Run: headless pygame with SDL's dummy video driver; simulated clock (each Clock.tick advances the game by its frame time, no real sleeping); random seed 0; keys injected as events and as key.get_pressed() state; no mouse input.
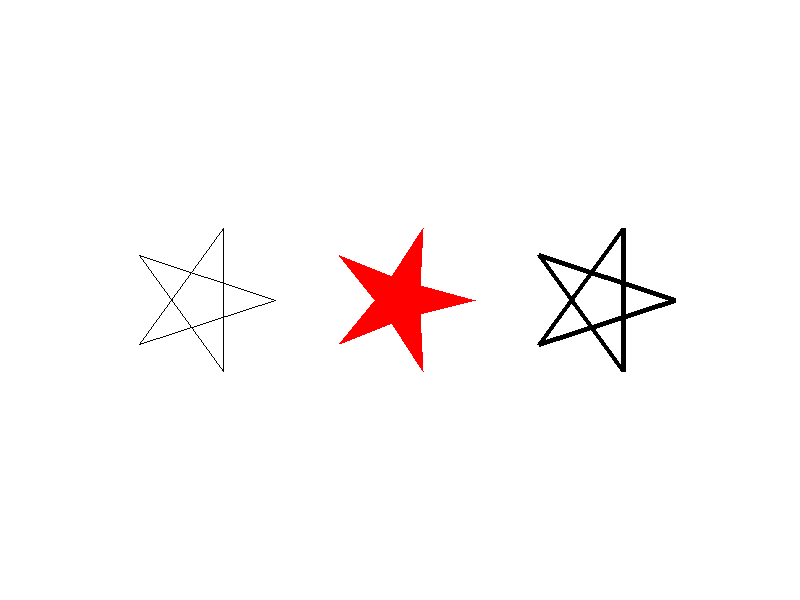
Frame 1 of 4 · flips 1–60 · no input
Frame 2 of 4 · flips 61–180 · tapped SPACE, RETURN · held RIGHT (→), D · screen unchanged from frame 1, image omitted
Frame 3 of 4 · flips 181–300 · held DOWN (↓), S · screen unchanged from frame 2, image omitted
Frame 4 of 4 · flips 301–420 · held LEFT (←), A, UP (↑), W · screen unchanged from frame 3, image omitted

The pygame program that drew these frames:

import pygame
import math

pygame.init()

screen_width  = 800
screen_height = 600
screen = pygame.display.set_mode((screen_width, screen_height))
pygame.display.set_caption('stars')

# Colors
WHITE  = (255,  255,    255)
BLACK  = (0,    0,      0)
RED    = (255,  0,      0)
GREEN  = (0,    255,    0)
BLUE   = (0,    0,      255)
PURPLE = (128,  0,      128)
ORANGE = (255,  165,    0)

def filled_star(x_location = screen_width/2, y_location = screen_height/2, radius = 75, color = RED, points = 5):
    theta = (2 * 3.1415926) / (points * 2)
    c = math.cos(theta)
    s = math.sin(theta)
    t = 0

    x = 1
    y = 0

    points_list = list()
    for i in range (points*2):
        if(i % 2 == 0):
            new_point = [x * radius + x_location, y * radius + y_location]
            points_list.append(new_point)
        else:
            new_point = [x * (radius/3) + x_location, y * (radius/3) + y_location]
            points_list.append(new_point)

        t = x
        x = c * x - s * y
        y = s * t + c * y

    pygame.draw.polygon(screen, color, points_list)

def unfilled_star(x_location = screen_width/2, y_location = screen_height/2, radius = 75, color = BLACK, width = 5):
    theta = (2 * 3.1415926) / 5
    c = math.cos(theta)
    s = math.sin(theta)
    t = 0

    x = 1
    y = 0

    points_list = list()
    for i in range (5):
        
        new_point = [x * radius + x_location, y * radius + y_location]
        points_list.append(new_point)
        
        t = x
        x = c * x - s * y
        y = s * t + c * y

    for i in range (5):
        pygame.draw.line(screen, color, (points_list[i][0], points_list[i][1]), (points_list[(i+2)%5][0], points_list[(i+2)%5][1]), width)



running = True
while running:
    screen.fill(WHITE)


    unfilled_star(screen_width/4, screen_height/2, 75, BLACK, 1)
    filled_star()
    unfilled_star(screen_width*0.75, screen_height/2, 75, BLACK, 5)

    for event in pygame.event.get():
        if event.type == pygame.QUIT:
            running = False

    pygame.display.update()

pygame.quit()
    
